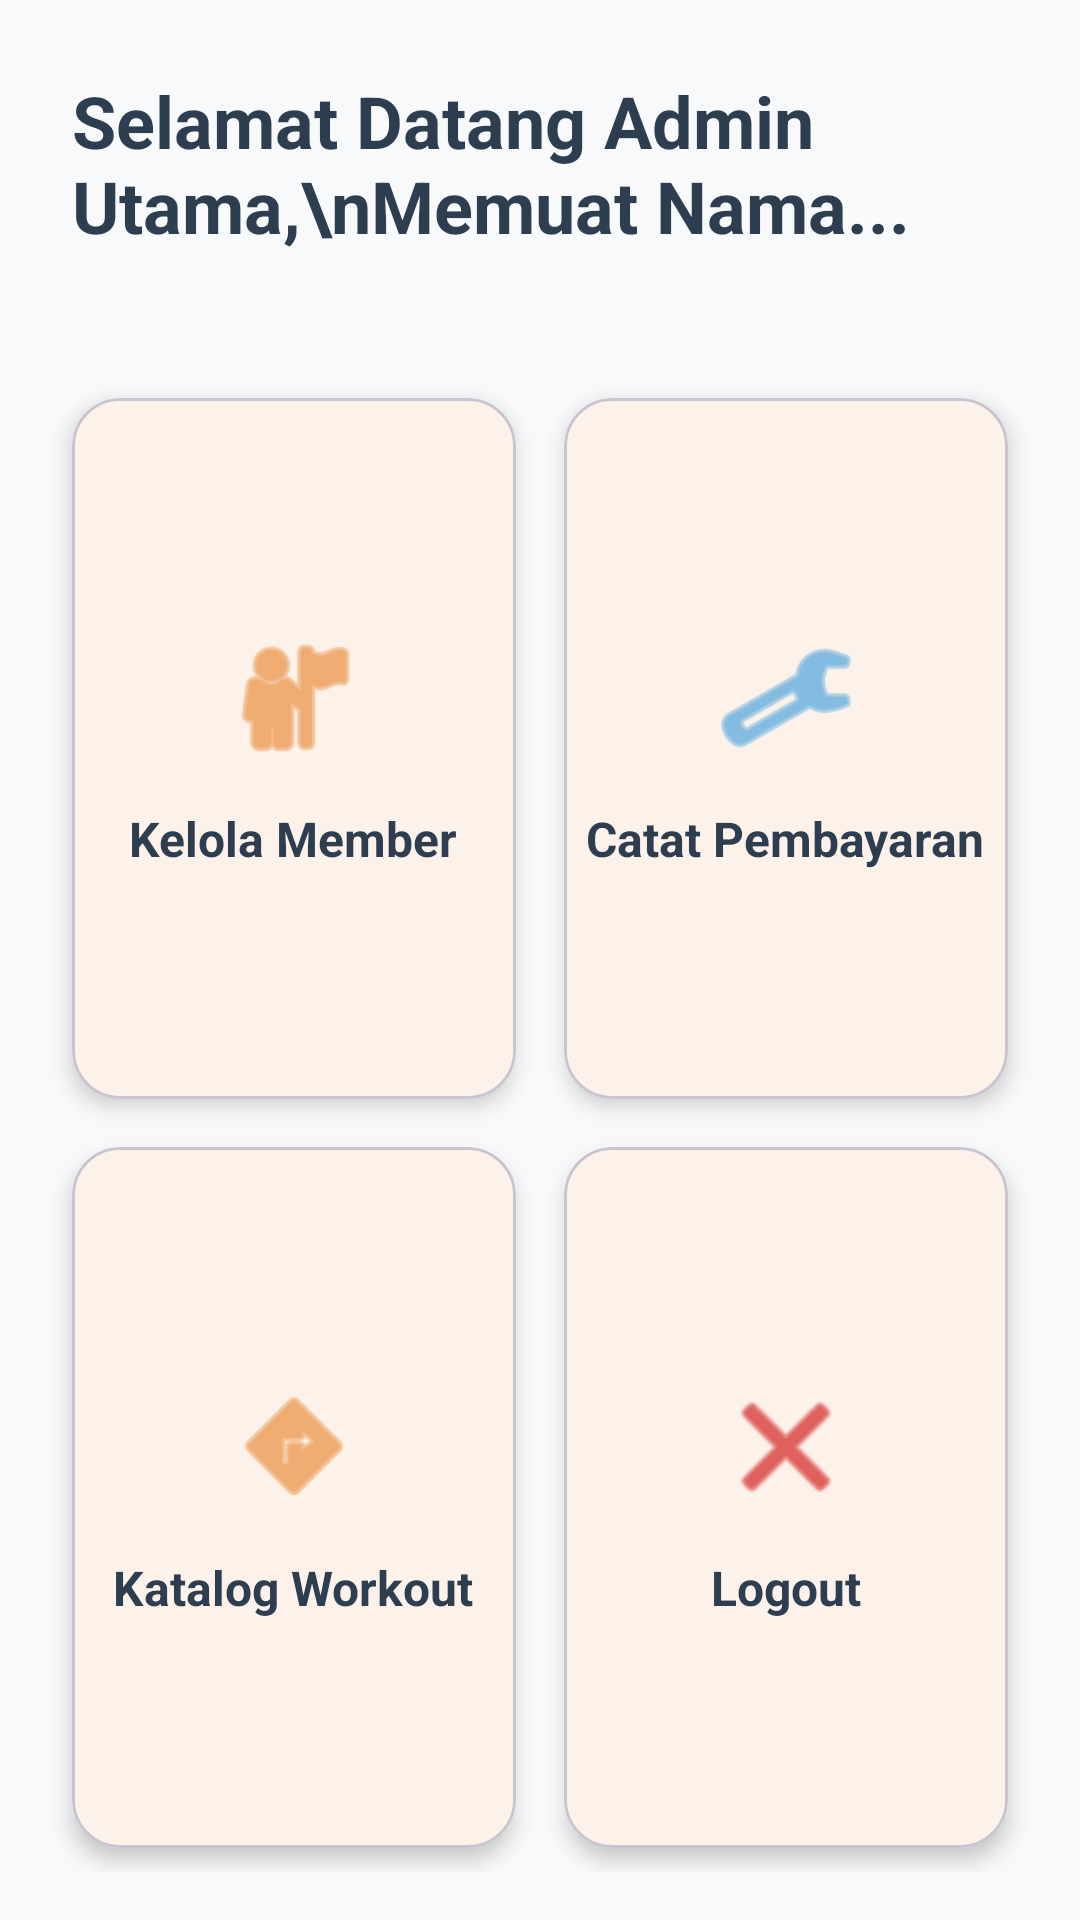

Layout XML and referenced resources for this Android screen:
<!-- AndroidManifest.xml: application theme Theme.Jimbe -->
<!-- res/layout/activity_admin.xml -->
<?xml version="1.0" encoding="utf-8"?>
<androidx.constraintlayout.widget.ConstraintLayout xmlns:android="http://schemas.android.com/apk/res/android"
    xmlns:app="http://schemas.android.com/apk/res-auto"
    xmlns:tools="http://schemas.android.com/tools"
    android:layout_width="match_parent"
    android:layout_height="match_parent"
    android:background="@color/jimbe_background"
    tools:context=".AdminActivity">

    <TextView
        android:id="@+id/tvGreetingAdmin"
        android:layout_width="0dp"
        android:layout_height="wrap_content"
        android:layout_margin="24dp"
        android:text="Selamat Datang Admin Utama,\nMemuat Nama..."
        android:textColor="@color/jimbe_text_primary"
        android:textSize="24sp"
        android:textStyle="bold"
        app:layout_constraintEnd_toEndOf="parent"
        app:layout_constraintStart_toStartOf="parent"
        app:layout_constraintTop_toTopOf="parent" />

    <GridLayout
        android:layout_width="0dp"
        android:layout_height="0dp"
        android:layout_marginTop="24dp"
        android:columnCount="2"
        android:padding="16dp"
        android:rowCount="2"
        app:layout_constraintBottom_toBottomOf="parent"
        app:layout_constraintEnd_toEndOf="parent"
        app:layout_constraintStart_toStartOf="parent"
        app:layout_constraintTop_toBottomOf="@+id/tvGreetingAdmin">

        
        <com.google.android.material.card.MaterialCardView
            android:id="@+id/cvMemberAdmin"
            android:layout_width="0dp"
            android:layout_height="0dp"
            android:layout_rowWeight="1"
            android:layout_columnWeight="1"
            android:layout_margin="8dp"
            app:cardBackgroundColor="@color/jimbe_surface"
            app:cardCornerRadius="16dp"
            app:cardElevation="4dp">

            <LinearLayout
                android:layout_width="match_parent"
                android:layout_height="match_parent"
                android:gravity="center"
                android:orientation="vertical">

                <ImageView
                    android:layout_width="48dp"
                    android:layout_height="48dp"
                    android:layout_marginBottom="12dp"
                    android:src="@android:drawable/ic_menu_myplaces"
                    app:tint="@color/jimbe_primary" />

                <TextView
                    android:layout_width="wrap_content"
                    android:layout_height="wrap_content"
                    android:text="Kelola Member"
                    android:textColor="@color/jimbe_text_primary"
                    android:textSize="16sp"
                    android:textStyle="bold" />
            </LinearLayout>
        </com.google.android.material.card.MaterialCardView>

        
        <com.google.android.material.card.MaterialCardView
            android:id="@+id/cvPaymentAdmin"
            android:layout_width="0dp"
            android:layout_height="0dp"
            android:layout_rowWeight="1"
            android:layout_columnWeight="1"
            android:layout_margin="8dp"
            app:cardBackgroundColor="@color/jimbe_surface"
            app:cardCornerRadius="16dp"
            app:cardElevation="4dp">

            <LinearLayout
                android:layout_width="match_parent"
                android:layout_height="match_parent"
                android:gravity="center"
                android:orientation="vertical">

                <ImageView
                    android:layout_width="48dp"
                    android:layout_height="48dp"
                    android:layout_marginBottom="12dp"
                    android:src="@android:drawable/ic_menu_manage"
                    app:tint="@color/jimbe_secondary" />

                <TextView
                    android:layout_width="wrap_content"
                    android:layout_height="wrap_content"
                    android:text="Catat Pembayaran"
                    android:textColor="@color/jimbe_text_primary"
                    android:textSize="16sp"
                    android:textStyle="bold" />
            </LinearLayout>
        </com.google.android.material.card.MaterialCardView>

        
        <com.google.android.material.card.MaterialCardView
            android:id="@+id/cvWorkoutAdmin"
            android:layout_width="0dp"
            android:layout_height="0dp"
            android:layout_rowWeight="1"
            android:layout_columnWeight="1"
            android:layout_margin="8dp"
            app:cardBackgroundColor="@color/jimbe_surface"
            app:cardCornerRadius="16dp"
            app:cardElevation="4dp">

            <LinearLayout
                android:layout_width="match_parent"
                android:layout_height="match_parent"
                android:gravity="center"
                android:orientation="vertical">

                <ImageView
                    android:layout_width="48dp"
                    android:layout_height="48dp"
                    android:layout_marginBottom="12dp"
                    android:src="@android:drawable/ic_menu_directions"
                    app:tint="@color/jimbe_primary" />

                <TextView
                    android:layout_width="wrap_content"
                    android:layout_height="wrap_content"
                    android:text="Katalog Workout"
                    android:textColor="@color/jimbe_text_primary"
                    android:textSize="16sp"
                    android:textStyle="bold" />
            </LinearLayout>
        </com.google.android.material.card.MaterialCardView>

        
        <com.google.android.material.card.MaterialCardView
            android:id="@+id/cvLogoutAdmin"
            android:layout_width="0dp"
            android:layout_height="0dp"
            android:layout_rowWeight="1"
            android:layout_columnWeight="1"
            android:layout_margin="8dp"
            app:cardBackgroundColor="@color/jimbe_surface"
            app:cardCornerRadius="16dp"
            app:cardElevation="4dp">

            <LinearLayout
                android:layout_width="match_parent"
                android:layout_height="match_parent"
                android:gravity="center"
                android:orientation="vertical">

                <ImageView
                    android:layout_width="48dp"
                    android:layout_height="48dp"
                    android:layout_marginBottom="12dp"
                    android:src="@android:drawable/ic_menu_close_clear_cancel"
                    app:tint="@android:color/holo_red_dark" />

                <TextView
                    android:layout_width="wrap_content"
                    android:layout_height="wrap_content"
                    android:text="Logout"
                    android:textColor="@color/jimbe_text_primary"
                    android:textSize="16sp"
                    android:textStyle="bold" />
            </LinearLayout>
        </com.google.android.material.card.MaterialCardView>

    </GridLayout>

</androidx.constraintlayout.widget.ConstraintLayout>
<!-- resources referenced by this layout -->
<resources>
  <color name="jimbe_background">#F8F9FA</color>
  <color name="jimbe_primary">#E67E22</color>
  <color name="jimbe_secondary">#3498DB</color>
  <color name="jimbe_surface">#FFFFFF</color>
  <color name="jimbe_text_primary">#2C3E50</color>
  <style name="Theme.Jimbe" parent="Base.Theme.Jimbe" />
  <style name="Base.Theme.Jimbe" parent="Theme.Material3.Light.NoActionBar">
          
          <item name="colorPrimary">@color/jimbe_primary</item>
          <item name="colorSecondary">@color/jimbe_secondary</item>
          <item name="android:colorBackground">@color/jimbe_background</item>
          <item name="colorSurface">@color/jimbe_surface</item>
          <item name="android:textColorPrimary">@color/jimbe_text_primary</item>
          <item name="android:textColorSecondary">@color/jimbe_text_secondary</item>
      </style>
  <color name="jimbe_text_secondary">#7F8C8D</color>
</resources>
